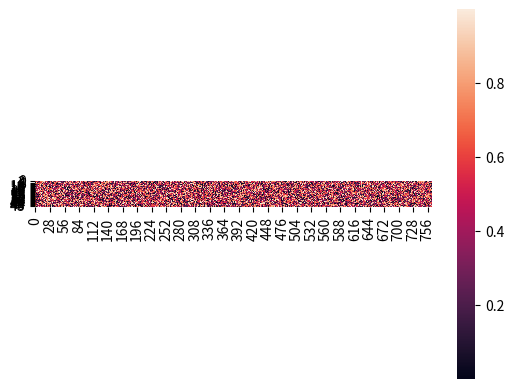

Source code (Python):
#!/usr/bin/env python3
import numpy as np
import seaborn as sb
import matplotlib.pyplot as plt
	
data = np.random.rand(50, 765)
heat_map = sb.heatmap(data)	
plt.show()


plt.imshow(data, cmap='hot', interpolation='nearest')
plt.show()

#def plot_heatmap(data):
#    plt.imshow(data, cmap='hot', interpolation='nearest')
#    plt.show()
